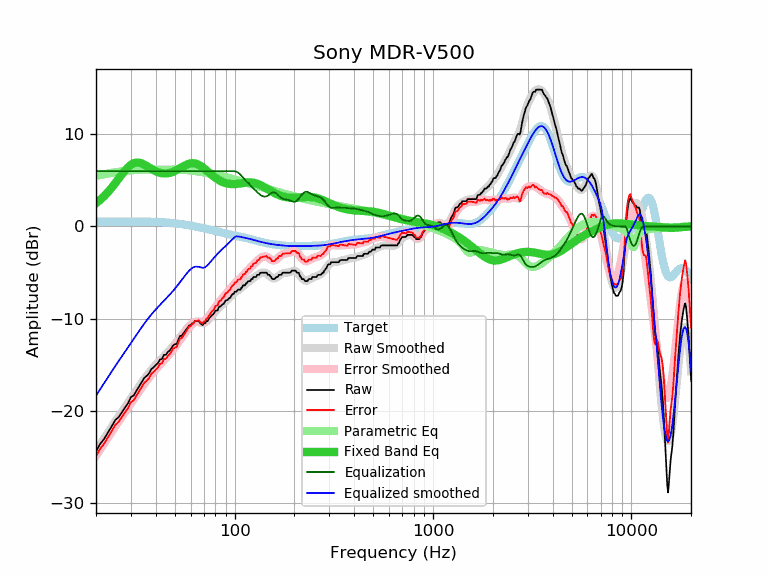

The file beside this chart, header and first rows:
frequency, raw, error, smoothed, error_smoothed, equalization, parametric_eq, equalized_raw, equalized_smoothed, target
20, -24.37, -24.89, -24.31, -24.83, 6.00, 2.51, -18.37, -18.31, 0.52
21, -23.54, -24.06, -23.62, -24.14, 6.00, 2.89, -17.54, -17.62, 0.52
22, -23.00, -23.52, -22.95, -23.47, 6.00, 3.29, -17.00, -16.95, 0.52
23, -22.29, -22.81, -22.31, -22.84, 6.00, 3.73, -16.29, -16.31, 0.53
24, -21.65, -22.18, -21.70, -22.23, 6.00, 4.20, -15.65, -15.70, 0.53
25, -20.97, -21.50, -21.13, -21.66, 6.00, 4.68, -14.97, -15.13, 0.53
26, -20.65, -21.18, -20.58, -21.11, 6.00, 5.17, -14.65, -14.58, 0.53
27, -20.12, -20.65, -20.06, -20.59, 6.00, 5.63, -14.12, -14.06, 0.53
28, -19.61, -20.14, -19.57, -20.10, 6.00, 6.06, -13.61, -13.57, 0.53
29, -19.14, -19.67, -19.09, -19.62, 6.00, 6.41, -13.14, -13.09, 0.53
30, -18.48, -19.01, -18.62, -19.15, 6.00, 6.68, -12.48, -12.62, 0.53
31, -18.30, -18.83, -18.17, -18.70, 6.00, 6.85, -12.30, -12.17, 0.53
32, -17.78, -18.31, -17.73, -18.26, 6.00, 6.92, -11.78, -11.73, 0.53
33, -17.32, -17.85, -17.31, -17.84, 6.00, 6.91, -11.32, -11.31, 0.53
34, -16.86, -17.38, -16.91, -17.43, 6.00, 6.83, -10.86, -10.91, 0.53
35, -16.41, -16.93, -16.53, -17.05, 6.00, 6.70, -10.41, -10.53, 0.52
36, -16.19, -16.71, -16.17, -16.69, 6.00, 6.55, -10.19, -10.17, 0.52
37, -15.92, -16.43, -15.84, -16.36, 6.00, 6.40, -9.92, -9.84, 0.51
38, -15.45, -15.96, -15.54, -16.05, 6.00, 6.24, -9.45, -9.54, 0.51
39, -15.27, -15.77, -15.25, -15.76, 6.00, 6.11, -9.27, -9.25, 0.50
40, -15.01, -15.50, -14.99, -15.48, 6.00, 5.99, -9.01, -8.99, 0.49
41, -14.81, -15.29, -14.74, -15.22, 6.00, 5.89, -8.81, -8.74, 0.48
42, -14.41, -14.88, -14.50, -14.97, 6.00, 5.82, -8.41, -8.50, 0.47
43, -14.36, -14.82, -14.27, -14.73, 6.00, 5.77, -8.36, -8.27, 0.46
44, -13.90, -14.35, -14.04, -14.49, 6.00, 5.75, -7.90, -8.04, 0.45
45, -13.90, -14.33, -13.82, -14.26, 6.00, 5.75, -7.90, -7.82, 0.44
46, -13.61, -14.03, -13.61, -14.03, 6.00, 5.77, -7.61, -7.61, 0.42
47, -13.45, -13.85, -13.39, -13.80, 6.00, 5.81, -7.45, -7.39, 0.40
48, -13.17, -13.55, -13.18, -13.56, 6.00, 5.86, -7.17, -7.18, 0.39
49, -12.86, -13.22, -12.96, -13.32, 6.00, 5.93, -6.86, -6.96, 0.37
50, -12.76, -13.10, -12.73, -13.08, 6.00, 6.02, -6.76, -6.73, 0.35
51, -12.72, -13.04, -12.50, -12.83, 6.00, 6.11, -6.72, -6.50, 0.33
52, -12.27, -12.57, -12.27, -12.58, 6.00, 6.21, -6.27, -6.27, 0.30
53, -11.85, -12.13, -12.04, -12.32, 6.00, 6.31, -5.85, -6.04, 0.28
54, -11.85, -12.10, -11.81, -12.06, 6.00, 6.41, -5.85, -5.81, 0.26
55, -11.62, -11.85, -11.58, -11.81, 6.00, 6.51, -5.62, -5.58, 0.23
56, -11.39, -11.59, -11.36, -11.57, 6.00, 6.60, -5.39, -5.36, 0.21
57, -11.17, -11.35, -11.15, -11.33, 6.00, 6.68, -5.17, -5.15, 0.18
58, -10.94, -11.09, -10.96, -11.11, 6.00, 6.75, -4.94, -4.96, 0.15
59, -10.71, -10.83, -10.78, -10.90, 6.00, 6.80, -4.71, -4.78, 0.12
60, -10.71, -10.80, -10.63, -10.72, 6.00, 6.83, -4.71, -4.63, 0.10
61, -10.48, -10.55, -10.50, -10.57, 6.00, 6.85, -4.48, -4.50, 0.07
62, -10.48, -10.52, -10.41, -10.45, 6.00, 6.85, -4.48, -4.41, 0.04
63, -10.25, -10.26, -10.36, -10.37, 6.00, 6.83, -4.25, -4.36, 0.01
64, -10.25, -10.23, -10.34, -10.32, 6.00, 6.79, -4.25, -4.34, -0.02
65, -10.25, -10.20, -10.35, -10.31, 6.00, 6.74, -4.25, -4.35, -0.05
66, -10.25, -10.17, -10.39, -10.31, 6.00, 6.67, -4.25, -4.39, -0.08
67, -10.48, -10.37, -10.43, -10.32, 6.00, 6.59, -4.48, -4.43, -0.11
68, -10.58, -10.44, -10.46, -10.32, 6.00, 6.50, -4.58, -4.46, -0.14
69, -10.68, -10.51, -10.47, -10.30, 6.00, 6.40, -4.68, -4.47, -0.17
70, -10.48, -10.28, -10.45, -10.26, 6.00, 6.30, -4.48, -4.45, -0.20
71, -10.48, -10.25, -10.40, -10.17, 6.00, 6.19, -4.48, -4.40, -0.23
72, -10.25, -9.99, -10.31, -10.06, 6.00, 6.08, -4.25, -4.31, -0.26
73, -10.25, -9.96, -10.20, -9.91, 6.00, 5.97, -4.25, -4.20, -0.29
74, -10.03, -9.71, -10.06, -9.75, 6.00, 5.86, -4.03, -4.06, -0.31
75, -9.86, -9.51, -9.91, -9.57, 6.00, 5.75, -3.86, -3.91, -0.34
76, -9.74, -9.36, -9.76, -9.39, 6.00, 5.65, -3.74, -3.76, -0.37
77, -9.57, -9.17, -9.61, -9.21, 6.00, 5.55, -3.57, -3.61, -0.40
78, -9.51, -9.08, -9.47, -9.04, 6.00, 5.45, -3.51, -3.47, -0.43
79, -9.34, -8.88, -9.33, -8.87, 6.00, 5.36, -3.34, -3.33, -0.46
... 553 more rows
